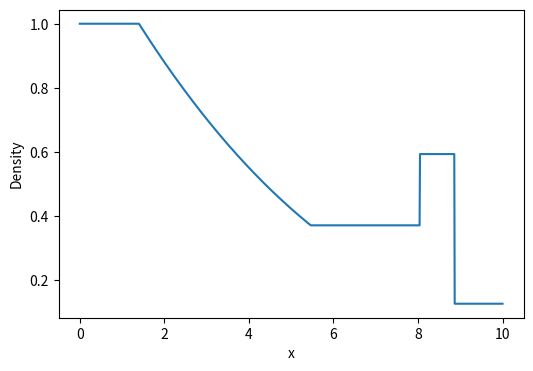

Here is the Python script that generated this plot: (Note: this script raises an exception after producing the figure.)
import numpy as np
import matplotlib.pyplot as plt
import os, sys

from scipy.optimize import fsolve

def pth_ratio(xs, th_gamma, cr_gamma, xi):
    '''Thermal Pressure ratio at shock, with injected CRs'''
    num1 = xi * (xs * (cr_gamma - 1) - (cr_gamma + 1)) * xs**th_gamma
    num2 = -xs * (th_gamma + 1) + (th_gamma - 1)

    denom1 = xi * (xs * (cr_gamma - 1) - (cr_gamma+1))
    denom2 = xs * (th_gamma - 1) - (th_gamma + 1)

    return (num1 + num2) / (denom1 + denom2)

def atwood(xs, th_gamma, cr_gamma, xi):
    '''Atwood number, (rho2 - rho1) / (rho2 + rho1)'''
    ys = pth_ratio(xs, th_gamma, cr_gamma, xi)
    num = ys + xi * (ys - xs**th_gamma) - 1
    denom = ys * th_gamma + xi * (ys - xs**th_gamma) * cr_gamma + th_gamma
    return num / denom

def ptot_ratio(xs, th_gamma, cr_gamma, xi):
    '''Total pressure ratio at region 2 (& 3), between shock & contact discontinuity'''
    ys = pth_ratio(xs, th_gamma, cr_gamma, xi)
    return ys + ((cr_gamma - 1) / (th_gamma - 1)) * xi * (ys - xs**th_gamma)

def pinj_ratio(xs, th_gamma, cr_gamma, xi):
    '''CR pressure injected in region 2, normalized by thermal (=total)pressure in region 1'''
    return (cr_gamma - 1) / (th_gamma - 1) * xi * (pth_ratio(xs, th_gamma, cr_gamma, xi) - xs**th_gamma)


# check if it works

def xs_equation(xs, th_gamma, cr_gamma, xi, ptot1, ptot5, rho1, rho5):
    '''Equation to solve for compression ratio xs'''
    aa = atwood(xs, th_gamma, cr_gamma, xi)
    ptot2 = ptot_ratio(xs, th_gamma, cr_gamma, xi) * ptot1

    # calculate sound speeds
    sound_speed_ratio2 = (ptot5 * rho1) / (ptot1 * rho5)

    term1 = (ptot2 / ptot1 - 1) * (aa / (1 + aa))
    expo_term = 1 - (ptot2 / ptot5) ** ((th_gamma - 1) / (2 * th_gamma))
    term2 = 2 * th_gamma / (th_gamma - 1)**2 * sound_speed_ratio2 * expo_term**2

    return term1 - term2


def get_velocities(xs, init_args):
    '''Get all important velocities'''
    th_gamma, cr_gamma, xi, ptot1, ptot5, rho1, rho5 = init_args 


    ptot2 = ptot_ratio(xs, th_gamma, cr_gamma, xi) * ptot1
    eta2 = (th_gamma - 1) / (th_gamma + 1)
    c5 = np.sqrt(th_gamma * ptot5 / rho5)

    vel_post = 2 * c5 / (th_gamma - 1) * (1 - (ptot2 / ptot5) ** ((th_gamma - 1) / (2 * th_gamma)))
    vs = vel_post / (1 - (1 / xs))
    vt = c5 - vel_post / (1 - eta2)

    return vel_post, vs, vt


def velocity_scalar(x, t, init_args):
    '''Analytical velocity'''

    # use initial arguments to compute xs & velocities
    xs = fsolve(xs_equation, 1.0, args=init_args)[0]
    velx2, vs, vt = get_velocities(xs, init_args)

    # now unpack to define the rest of the regions
    th_gamma, cr_gamma, xi, ptot1, ptot5, rho1, rho5 = init_args
    eta2 = (th_gamma - 1) / (th_gamma + 1)
    c5 = np.sqrt(th_gamma * ptot5 / rho5)
    
    if (x <= vs * t) and (x > -vt * t):
        return velx2
    elif (x <= -vt * t) and (x > -c5 * t):
        return (1 - eta2) * (x / t + c5)
    else:
        return 0.0

def pressure_scalar(x, t, init_args):
    '''Analytical pressure'''

    # use initial arguments to compute xs & velocities
    xs = fsolve(xs_equation, 1.0, args=init_args)[0]
    velx2, vs, vt = get_velocities(xs, init_args)

    # now unpack to define the rest of the regions
    th_gamma, cr_gamma, xi, ptot1, ptot5, rho1, rho5 = init_args
    eta2 = (th_gamma - 1) / (th_gamma + 1)
    c5 = np.sqrt(th_gamma * ptot5 / rho5)

    if x > vs * t:
        return ptot1
    elif (x <= vs * t) and (x > -vt * t):
        return ptot_ratio(xs, th_gamma, cr_gamma, xi) * ptot1
    elif (x <= -vt * t) and (x > -c5 * t):
        return ptot5 * (-eta2 * x / (c5 * t) + (1 - eta2)) ** ((2 * th_gamma) / (th_gamma - 1))
    else:
        return ptot5

def prcr_scalar(x, t, init_args):
    '''CR pressure'''
    # use initial arguments to compute xs & velocities
    xs = fsolve(xs_equation, 1.0, args=init_args)[0]
    velx2, vs, vt = get_velocities(xs, init_args)

    # now unpack to define the rest of the regions
    th_gamma, cr_gamma, xi, ptot1, ptot5, rho1, rho5 = init_args

    if (x <= vs * t) and (x > velx2 * t):
        return pinj_ratio(xs, th_gamma, cr_gamma, xi) * ptot1
    else:
        return 0.0
    
def pth_scalar(x, t, init_args):
    '''Thermal pressure'''
    # use initial arguments to compute xs & velocities
    xs = fsolve(xs_equation, 1.0, args=init_args)[0]
    velx2, vs, vt = get_velocities(xs, init_args)

    # now unpack to define the rest of the regions
    th_gamma, cr_gamma, xi, ptot1, ptot5, rho1, rho5 = init_args
    eta2 = (th_gamma - 1) / (th_gamma + 1)
    c5 = np.sqrt(th_gamma * ptot5 / rho5)

    if x > vs * t:
        return ptot1
    elif (x <= vs * t) and (x > velx2 * t):
        return pth_ratio(xs, th_gamma, cr_gamma, xi) * ptot1
    elif (x <= velx2 * t) and (x > -vt * t):
        return ptot_ratio(xs, th_gamma, cr_gamma, xi) * ptot1
    elif (x <= -vt * t) and (x > -c5 * t):
        return ptot5 * (-eta2 * x / (c5 * t) + (1 - eta2)) ** ((2 * th_gamma) / (th_gamma - 1))
    else:
        return ptot5

def density_scalar(x, t, init_args):
    '''Analytical density'''
    # use initial arguments to compute xs & velocities
    xs = fsolve(xs_equation, 1.0, args=init_args)[0]
    velx2, vs, vt = get_velocities(xs, init_args)

    # now unpack to define the rest of the regions
    th_gamma, cr_gamma, xi, ptot1, ptot5, rho1, rho5 = init_args
    eta2 = (th_gamma - 1) / (th_gamma + 1)
    c5 = np.sqrt(th_gamma * ptot5 / rho5)

    if x > vs * t:
        return rho1
    elif (x <= vs * t) and (x > velx2 * t):
        return xs * rho1
    elif (x <= velx2 * t) and (x > -vt * t):
        return rho5 * (ptot_ratio(xs, th_gamma, cr_gamma, xi) * ptot1 / ptot5) ** (1 / th_gamma)
    elif (x <= -vt * t) and (x > -c5 * t):
        return rho5 * (-eta2 * x / (c5 * t) + (1 - eta2)) ** (2 / (th_gamma - 1))
    else:
        return rho5

# vectorized functions

def velocity(xarr, t, init_args):
    return np.array([velocity_scalar(x, t, init_args) for x in xarr])

def density(xarr, t, init_args):
    return np.array([density_scalar(x, t, init_args) for x in xarr])

def pressure(xarr, t, init_args):
    return np.array([pressure_scalar(x, t, init_args) for x in xarr])

def pressure_cr(xarr, t, init_args):
    return np.array([prcr_scalar(x, t, init_args) for x in xarr])

def pressure_thermal(xarr, t, init_args):
    return np.array([pth_scalar(x, t, init_args) for x in xarr])


def shock_loc(xarr, t, init_args, atol=1e-5):
    '''Location of the shock'''
    # use initial arguments to compute xs & velocities
    xs = fsolve(xs_equation, 1.0, args=init_args)[0]
    velx2, vs, vt = get_velocities(xs, init_args)

    return xarr[np.abs(xarr - vs * t) < atol]


# test using Pfrommer's configuration
if __name__ == "__main__":
    time = 0.35  # seconds
    xmid = 5
    x_arr = np.linspace(-xmid, xmid, 1000)  # cm

    # initial conditions
    dens_5 = 1.0
    dens_1 = 0.125

    pres_5 = 63.499
    pres_1 = 0.1

    velx_5 = 0.0
    velx_1 = 0.0

    th_adiidx = 5/3
    cr_adiidx = 4/3

    accel_eff = 0.5   # zeta in paper

    cr_thermal_ratio = accel_eff / (1 - accel_eff)   # xi in paper

    # pack this all into tuple of initial conditions
    initial_args = (th_adiidx, cr_adiidx, cr_thermal_ratio, pres_1, pres_5, dens_1, dens_5)

    dens_arr = density(x_arr, time, init_args=initial_args)
    fig, ax = plt.subplots(figsize=(6,4))
    ax.plot(x_arr + xmid, dens_arr)
    ax.set_xlabel("x")
    ax.set_ylabel("Density")
    fig.savefig("./test_figures/sod_crinjection_test_dens.png")

    pres_arr = pressure(x_arr, time, init_args=initial_args)
    prcr_arr = pressure_cr(x_arr, time, init_args=initial_args)
    pth_arr = pressure_thermal(x_arr, time, init_args=initial_args)
    fig, ax = plt.subplots(figsize=(6,4))
    ax.plot(x_arr + xmid, pres_arr, color="k", label="Ptot")
    ax.plot(x_arr + xmid, prcr_arr, color="b", label="Pcr")
    ax.plot(x_arr + xmid, pth_arr, color="r", label = "Pth")
    ax.set_xlabel("x")
    ax.set_ylabel("Pressure")
    ax.legend()
    fig.savefig("./test_figures/sod_crinjection_test_pres.png")

    velx_arr = velocity(x_arr, time, init_args=initial_args)
    fig, ax = plt.subplots(figsize=(6,4))
    ax.plot(x_arr + xmid, velx_arr)
    ax.set_xlabel("x")
    ax.set_ylabel("Velocity - x")
    fig.savefig("./test_figures/sod_crinjection_test_velx.png")
    ax.set_ylabel("Velocity - x")
